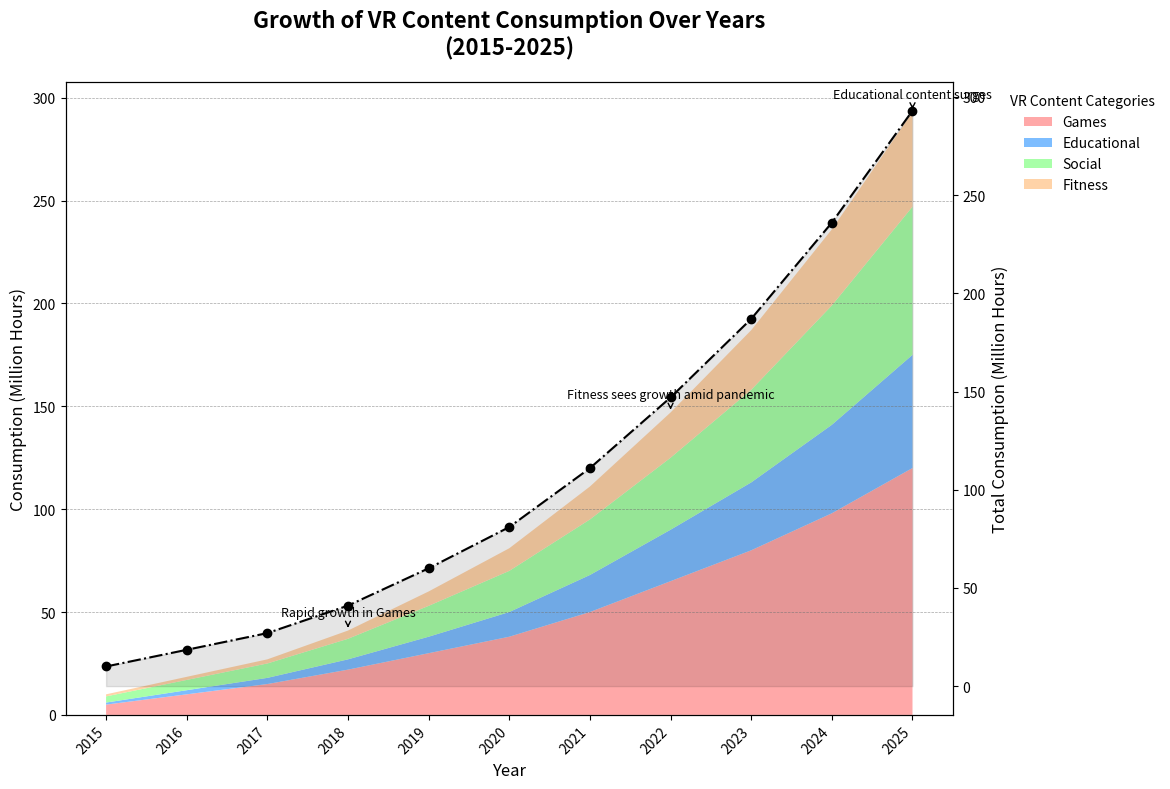

Write Python code to recreate this figure.
import matplotlib.pyplot as plt
import numpy as np

# Backstory: 
# Imagine we're showcasing the growth of different types of virtual reality (VR) content over the years. 
# Our chart will depict the consumption trends of various VR content categories: Games, Educational, Social, and Fitness. 

# Define the years for the chart
years = np.arange(2015, 2026)

# Define the VR content categories
vr_categories = ["Games", "Educational", "Social", "Fitness"]

# VR content consumption data (in million hours)
vr_data = np.array([
    [5, 10, 15, 22, 30, 38, 50, 65, 80, 98, 120],  # Games
    [1, 2, 3, 5, 8, 12, 18, 25, 33, 43, 55],  # Educational
    [3, 5, 7, 10, 15, 20, 27, 35, 45, 58, 72],  # Social
    [1, 1.5, 2, 4, 7, 11, 16, 22, 29, 37, 46]   # Fitness
])

# Initialize the figure and axes
fig, ax = plt.subplots(figsize=(14, 8))

# Define a color map
colors = ['#FF9999', '#66B2FF', '#99FF99', '#FFCC99']

# Plot the stacked area chart
ax.stackplot(years, vr_data, labels=vr_categories, colors=colors, alpha=0.85)

# Set titles and labels with appropriate descriptions
ax.set_title('Growth of VR Content Consumption Over Years\n(2015-2025)', fontsize=16, fontweight='bold', pad=20)
ax.set_xlabel('Year', fontsize=12)
ax.set_ylabel('Consumption (Million Hours)', fontsize=12)

# Format x-axis for better readability
ax.set_xticks(years)
ax.set_xticklabels(years, rotation=45, ha='right')

# Add legend outside of the plot
ax.legend(title='VR Content Categories', loc='upper left', fontsize=10, bbox_to_anchor=(1.05, 1), frameon=False)

# Add grid lines for better readability
ax.grid(color='gray', linestyle='--', linewidth=0.5, axis='y', alpha=0.7)

# Add annotations for key data points
annotations = {
    2022: 'Fitness sees growth amid pandemic',
    2018: 'Rapid growth in Games',
    2025: 'Educational content surges'
}

for year, annotation in annotations.items():
    ax.annotate(annotation, xy=(year, vr_data[:, years.tolist().index(year)].sum()), 
                xytext=(year, vr_data[:, years.tolist().index(year)].sum() + 7),
                arrowprops=dict(facecolor='black', arrowstyle='->'), fontsize=9, ha='center')

# Adding a subplot with another type of chart: Line plot of total consumption
ax2 = ax.twinx()
total_consumption = vr_data.sum(axis=0)
ax2.plot(years, total_consumption, label='Total Consumption', color='black', linestyle='-.', marker='o', linewidth=1.5)
ax2.fill_between(years, total_consumption, color='black', alpha=0.1)

# Set secondary y-axis label for the total consumption
ax2.set_ylabel('Total Consumption (Million Hours)', fontsize=12)

# Adjust layout to prevent overlap
plt.tight_layout(rect=[0, 0, 0.85, 1])

# Show the plot
plt.show()
